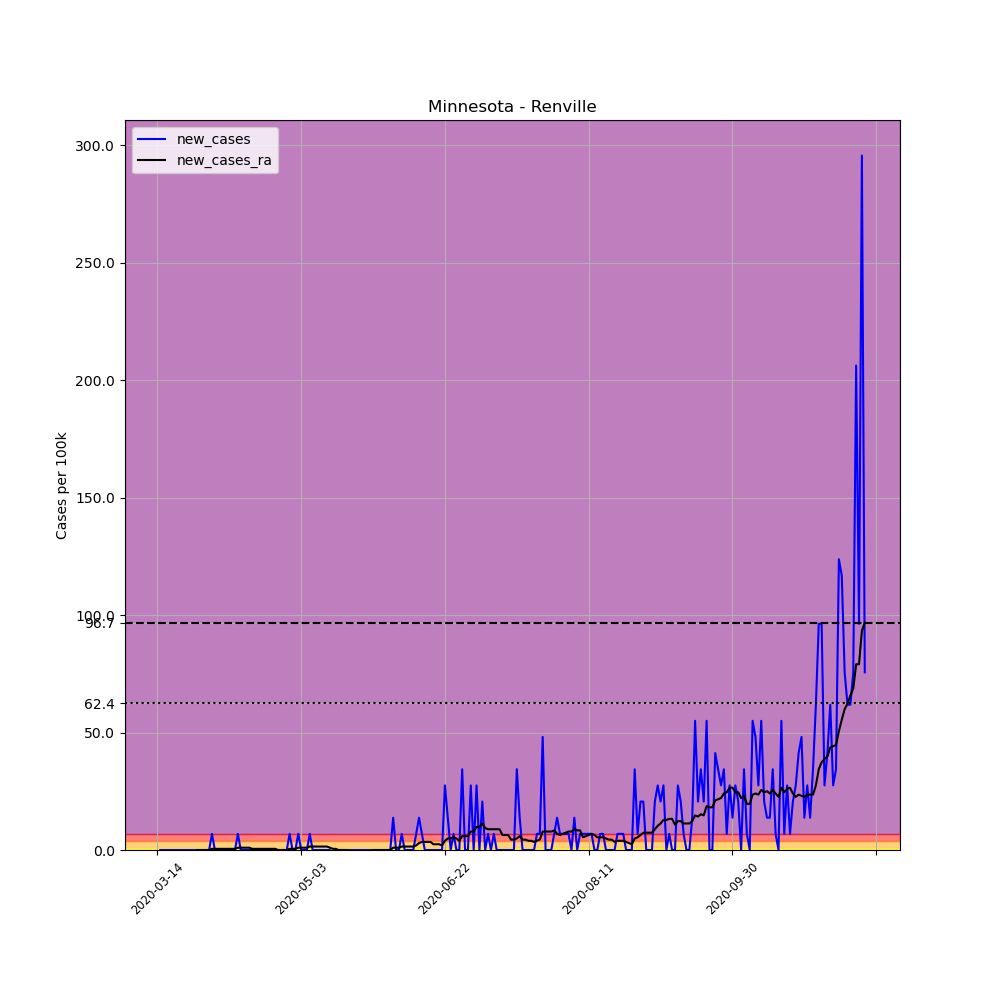

The data file committed next to this chart (first rows):
, date, county, state, fips, cases, deaths, COUNTY, STNAME, CTYNAME, POPESTIMATE2019, per_100k, new_cases, new_cases_ra
85636, 2020-03-14, Renville, Minnesota, 27129, 1, 0, 129, Minnesota, Renville, 14548, 6.874, , 
85637, 2020-03-15, Renville, Minnesota, 27129, 1, 0, 129, Minnesota, Renville, 14548, 6.874, 0.0, 
85638, 2020-03-16, Renville, Minnesota, 27129, 1, 0, 129, Minnesota, Renville, 14548, 6.874, 0.0, 
85639, 2020-03-17, Renville, Minnesota, 27129, 1, 0, 129, Minnesota, Renville, 14548, 6.874, 0.0, 
85640, 2020-03-18, Renville, Minnesota, 27129, 1, 0, 129, Minnesota, Renville, 14548, 6.874, 0.0, 
85641, 2020-03-19, Renville, Minnesota, 27129, 1, 0, 129, Minnesota, Renville, 14548, 6.874, 0.0, 
85642, 2020-03-20, Renville, Minnesota, 27129, 1, 0, 129, Minnesota, Renville, 14548, 6.874, 0.0, 
85643, 2020-03-21, Renville, Minnesota, 27129, 1, 0, 129, Minnesota, Renville, 14548, 6.874, 0.0, 
85644, 2020-03-22, Renville, Minnesota, 27129, 1, 0, 129, Minnesota, Renville, 14548, 6.874, 0.0, 
85645, 2020-03-23, Renville, Minnesota, 27129, 1, 0, 129, Minnesota, Renville, 14548, 6.874, 0.0, 
85646, 2020-03-24, Renville, Minnesota, 27129, 1, 0, 129, Minnesota, Renville, 14548, 6.874, 0.0, 
85647, 2020-03-25, Renville, Minnesota, 27129, 1, 0, 129, Minnesota, Renville, 14548, 6.874, 0.0, 
85648, 2020-03-26, Renville, Minnesota, 27129, 1, 0, 129, Minnesota, Renville, 14548, 6.874, 0.0, 
85649, 2020-03-27, Renville, Minnesota, 27129, 1, 0, 129, Minnesota, Renville, 14548, 6.874, 0.0, 
85650, 2020-03-28, Renville, Minnesota, 27129, 1, 0, 129, Minnesota, Renville, 14548, 6.874, 0.0, 0.0
85651, 2020-03-29, Renville, Minnesota, 27129, 1, 0, 129, Minnesota, Renville, 14548, 6.874, 0.0, 0.0
85652, 2020-03-30, Renville, Minnesota, 27129, 1, 0, 129, Minnesota, Renville, 14548, 6.874, 0.0, 0.0
85653, 2020-03-31, Renville, Minnesota, 27129, 1, 0, 129, Minnesota, Renville, 14548, 6.874, 0.0, 0.0
85654, 2020-04-01, Renville, Minnesota, 27129, 1, 0, 129, Minnesota, Renville, 14548, 6.874, 0.0, 0.0
85655, 2020-04-02, Renville, Minnesota, 27129, 2, 0, 129, Minnesota, Renville, 14548, 13.75, 6.874, 0.491
85656, 2020-04-03, Renville, Minnesota, 27129, 2, 0, 129, Minnesota, Renville, 14548, 13.75, 0.0, 0.491
85657, 2020-04-04, Renville, Minnesota, 27129, 2, 0, 129, Minnesota, Renville, 14548, 13.75, 0.0, 0.491
85658, 2020-04-05, Renville, Minnesota, 27129, 2, 0, 129, Minnesota, Renville, 14548, 13.75, 0.0, 0.491
85659, 2020-04-06, Renville, Minnesota, 27129, 2, 0, 129, Minnesota, Renville, 14548, 13.75, 0.0, 0.491
85660, 2020-04-07, Renville, Minnesota, 27129, 2, 0, 129, Minnesota, Renville, 14548, 13.75, 0.0, 0.491
85661, 2020-04-08, Renville, Minnesota, 27129, 2, 0, 129, Minnesota, Renville, 14548, 13.75, 0.0, 0.491
85662, 2020-04-09, Renville, Minnesota, 27129, 2, 0, 129, Minnesota, Renville, 14548, 13.75, 0.0, 0.491
85663, 2020-04-10, Renville, Minnesota, 27129, 2, 0, 129, Minnesota, Renville, 14548, 13.75, 0.0, 0.491
85664, 2020-04-11, Renville, Minnesota, 27129, 3, 0, 129, Minnesota, Renville, 14548, 20.62, 6.874, 0.982
85665, 2020-04-12, Renville, Minnesota, 27129, 3, 0, 129, Minnesota, Renville, 14548, 20.62, 0.0, 0.982
85666, 2020-04-13, Renville, Minnesota, 27129, 3, 0, 129, Minnesota, Renville, 14548, 20.62, 0.0, 0.982
85667, 2020-04-14, Renville, Minnesota, 27129, 3, 0, 129, Minnesota, Renville, 14548, 20.62, 0.0, 0.982
85668, 2020-04-15, Renville, Minnesota, 27129, 3, 0, 129, Minnesota, Renville, 14548, 20.62, 0.0, 0.982
85669, 2020-04-16, Renville, Minnesota, 27129, 3, 0, 129, Minnesota, Renville, 14548, 20.62, 0.0, 0.491
85670, 2020-04-17, Renville, Minnesota, 27129, 3, 0, 129, Minnesota, Renville, 14548, 20.62, 0.0, 0.491
85671, 2020-04-18, Renville, Minnesota, 27129, 3, 0, 129, Minnesota, Renville, 14548, 20.62, 0.0, 0.491
85672, 2020-04-19, Renville, Minnesota, 27129, 3, 0, 129, Minnesota, Renville, 14548, 20.62, 0.0, 0.491
85673, 2020-04-20, Renville, Minnesota, 27129, 3, 0, 129, Minnesota, Renville, 14548, 20.62, 0.0, 0.491
85674, 2020-04-21, Renville, Minnesota, 27129, 3, 0, 129, Minnesota, Renville, 14548, 20.62, 0.0, 0.491
85675, 2020-04-22, Renville, Minnesota, 27129, 3, 0, 129, Minnesota, Renville, 14548, 20.62, 0.0, 0.491
85676, 2020-04-23, Renville, Minnesota, 27129, 3, 0, 129, Minnesota, Renville, 14548, 20.62, 0.0, 0.491
85677, 2020-04-24, Renville, Minnesota, 27129, 3, 0, 129, Minnesota, Renville, 14548, 20.62, 0.0, 0.491
85678, 2020-04-25, Renville, Minnesota, 27129, 3, 0, 129, Minnesota, Renville, 14548, 20.62, 0.0, 0.0
85679, 2020-04-26, Renville, Minnesota, 27129, 3, 0, 129, Minnesota, Renville, 14548, 20.62, 0.0, 0.0
85680, 2020-04-27, Renville, Minnesota, 27129, 3, 0, 129, Minnesota, Renville, 14548, 20.62, 0.0, 0.0
85681, 2020-04-28, Renville, Minnesota, 27129, 3, 0, 129, Minnesota, Renville, 14548, 20.62, 0.0, 0.0
85682, 2020-04-29, Renville, Minnesota, 27129, 4, 0, 129, Minnesota, Renville, 14548, 27.5, 6.874, 0.491
85683, 2020-04-30, Renville, Minnesota, 27129, 4, 0, 129, Minnesota, Renville, 14548, 27.5, 0.0, 0.491
85684, 2020-05-01, Renville, Minnesota, 27129, 4, 0, 129, Minnesota, Renville, 14548, 27.5, 0.0, 0.491
85685, 2020-05-02, Renville, Minnesota, 27129, 5, 0, 129, Minnesota, Renville, 14548, 34.37, 6.874, 0.982
85686, 2020-05-03, Renville, Minnesota, 27129, 5, 0, 129, Minnesota, Renville, 14548, 34.37, 0.0, 0.982
85687, 2020-05-04, Renville, Minnesota, 27129, 5, 0, 129, Minnesota, Renville, 14548, 34.37, 0.0, 0.982
85688, 2020-05-05, Renville, Minnesota, 27129, 5, 0, 129, Minnesota, Renville, 14548, 34.37, 0.0, 0.982
85689, 2020-05-06, Renville, Minnesota, 27129, 6, 0, 129, Minnesota, Renville, 14548, 41.24, 6.874, 1.473
85690, 2020-05-07, Renville, Minnesota, 27129, 6, 0, 129, Minnesota, Renville, 14548, 41.24, 0.0, 1.473
85691, 2020-05-08, Renville, Minnesota, 27129, 6, 0, 129, Minnesota, Renville, 14548, 41.24, 0.0, 1.473
85692, 2020-05-09, Renville, Minnesota, 27129, 6, 0, 129, Minnesota, Renville, 14548, 41.24, 0.0, 1.473
85693, 2020-05-10, Renville, Minnesota, 27129, 6, 0, 129, Minnesota, Renville, 14548, 41.24, 0.0, 1.473
85694, 2020-05-11, Renville, Minnesota, 27129, 6, 0, 129, Minnesota, Renville, 14548, 41.24, 0.0, 1.473
85695, 2020-05-12, Renville, Minnesota, 27129, 6, 0, 129, Minnesota, Renville, 14548, 41.24, 0.0, 1.473
... 187 more rows
